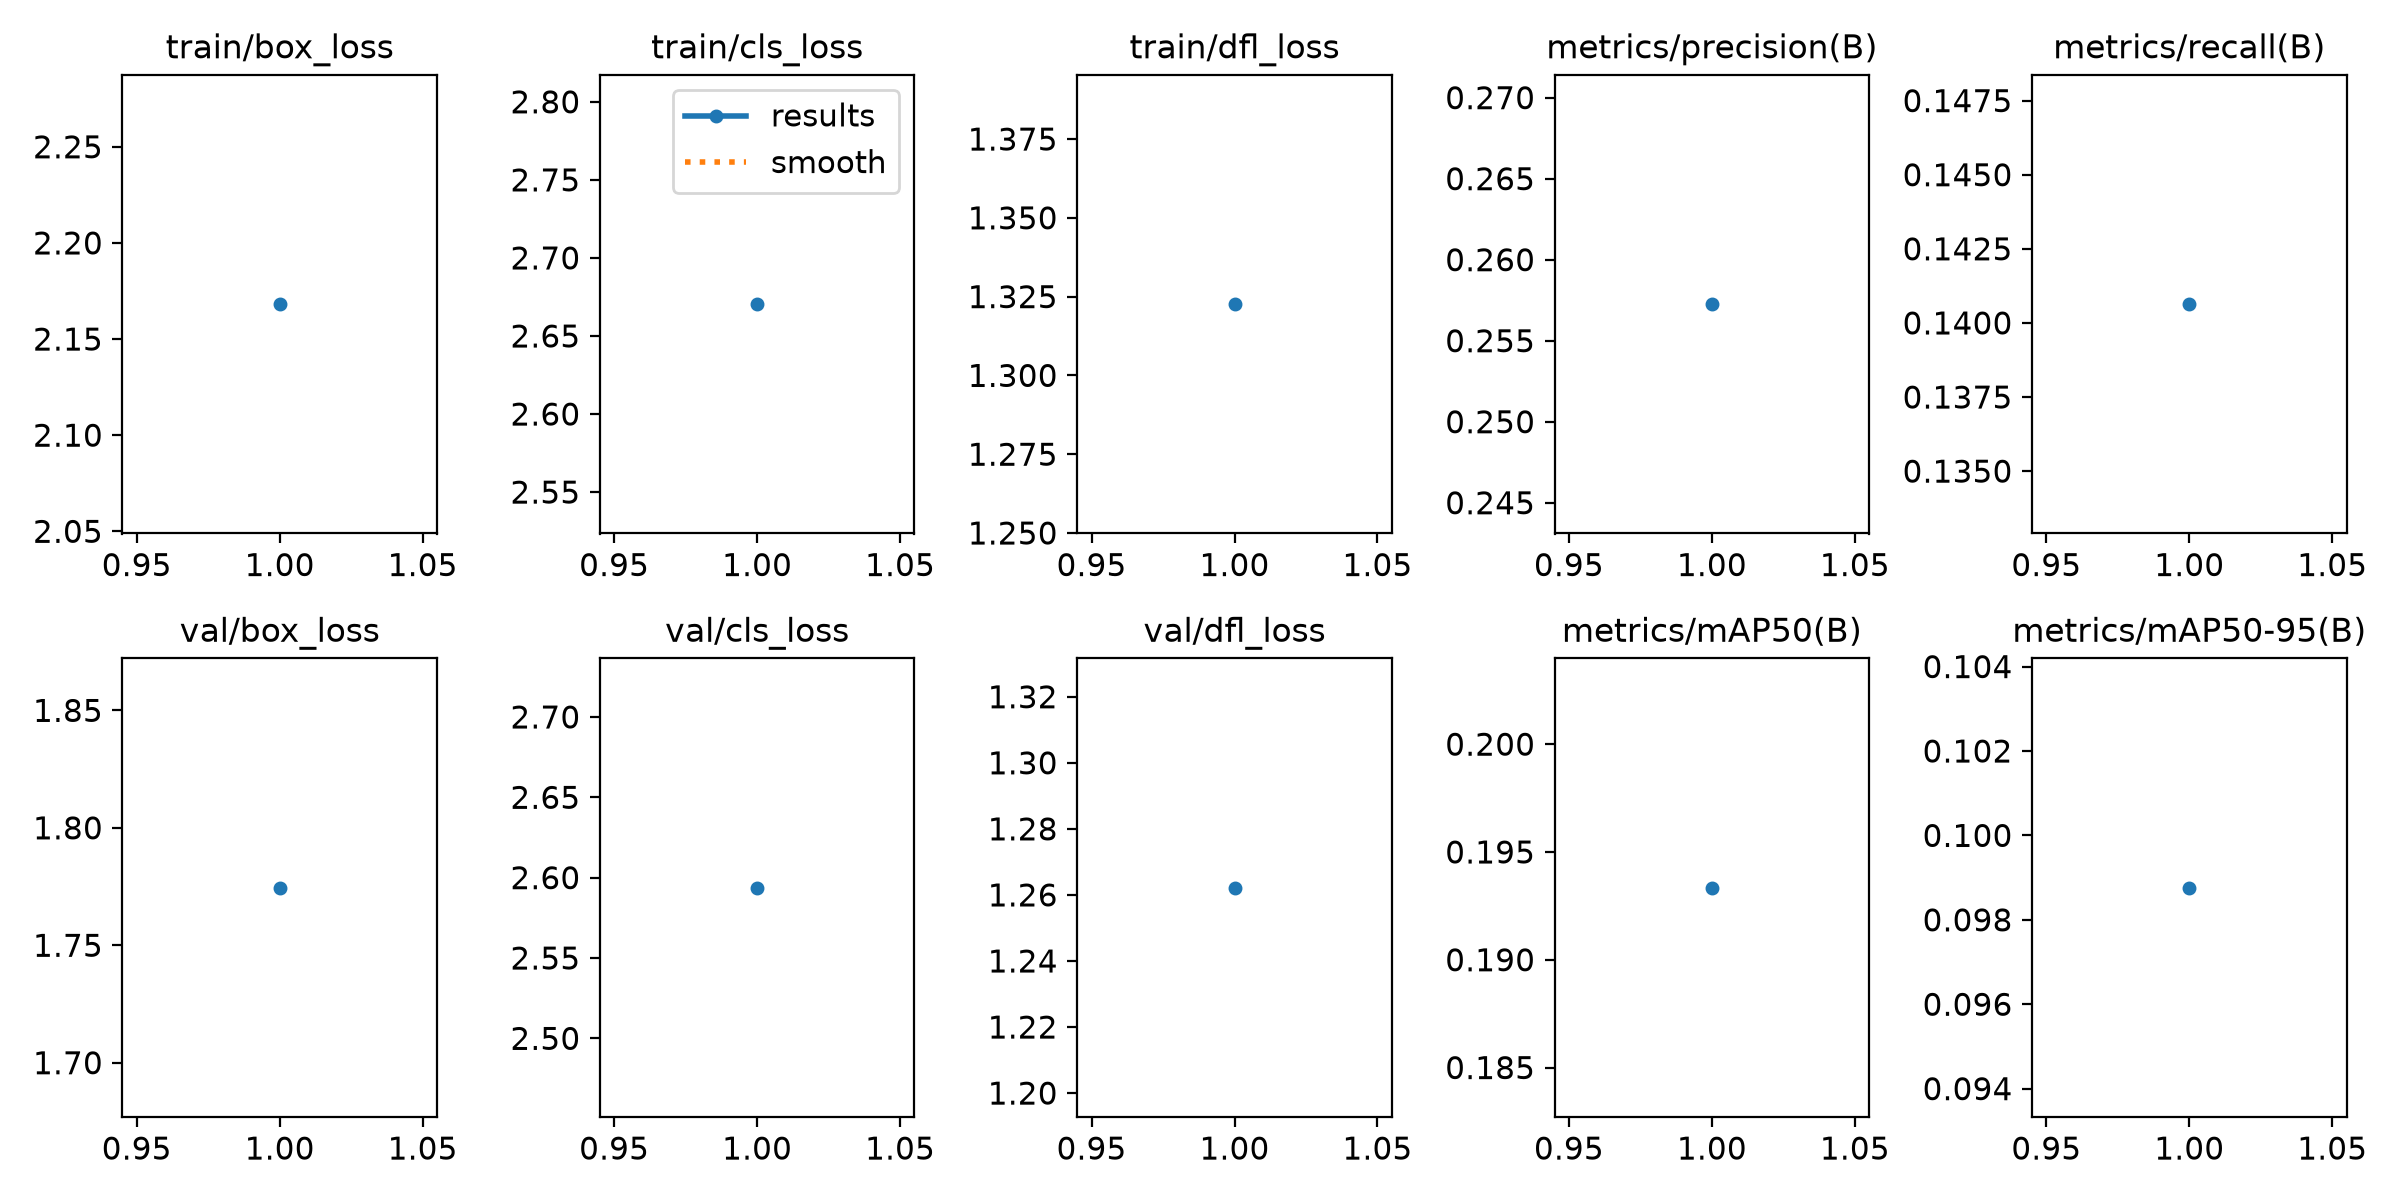

The data file committed next to this chart (first rows):
epoch, time, train/box_loss, train/cls_loss, train/dfl_loss, metrics/precision(B), metrics/recall(B), metrics/mAP50(B), metrics/mAP50-95(B), val/box_loss, val/cls_loss, val/dfl_loss, lr/pg0, lr/pg1, lr/pg2
1, 128.2, 2.168, 2.67, 1.323, 0.2572, 0.1406, 0.1933, 0.09876, 1.774, 2.594, 1.262, 0.001429, 0.001429, 0.001429
